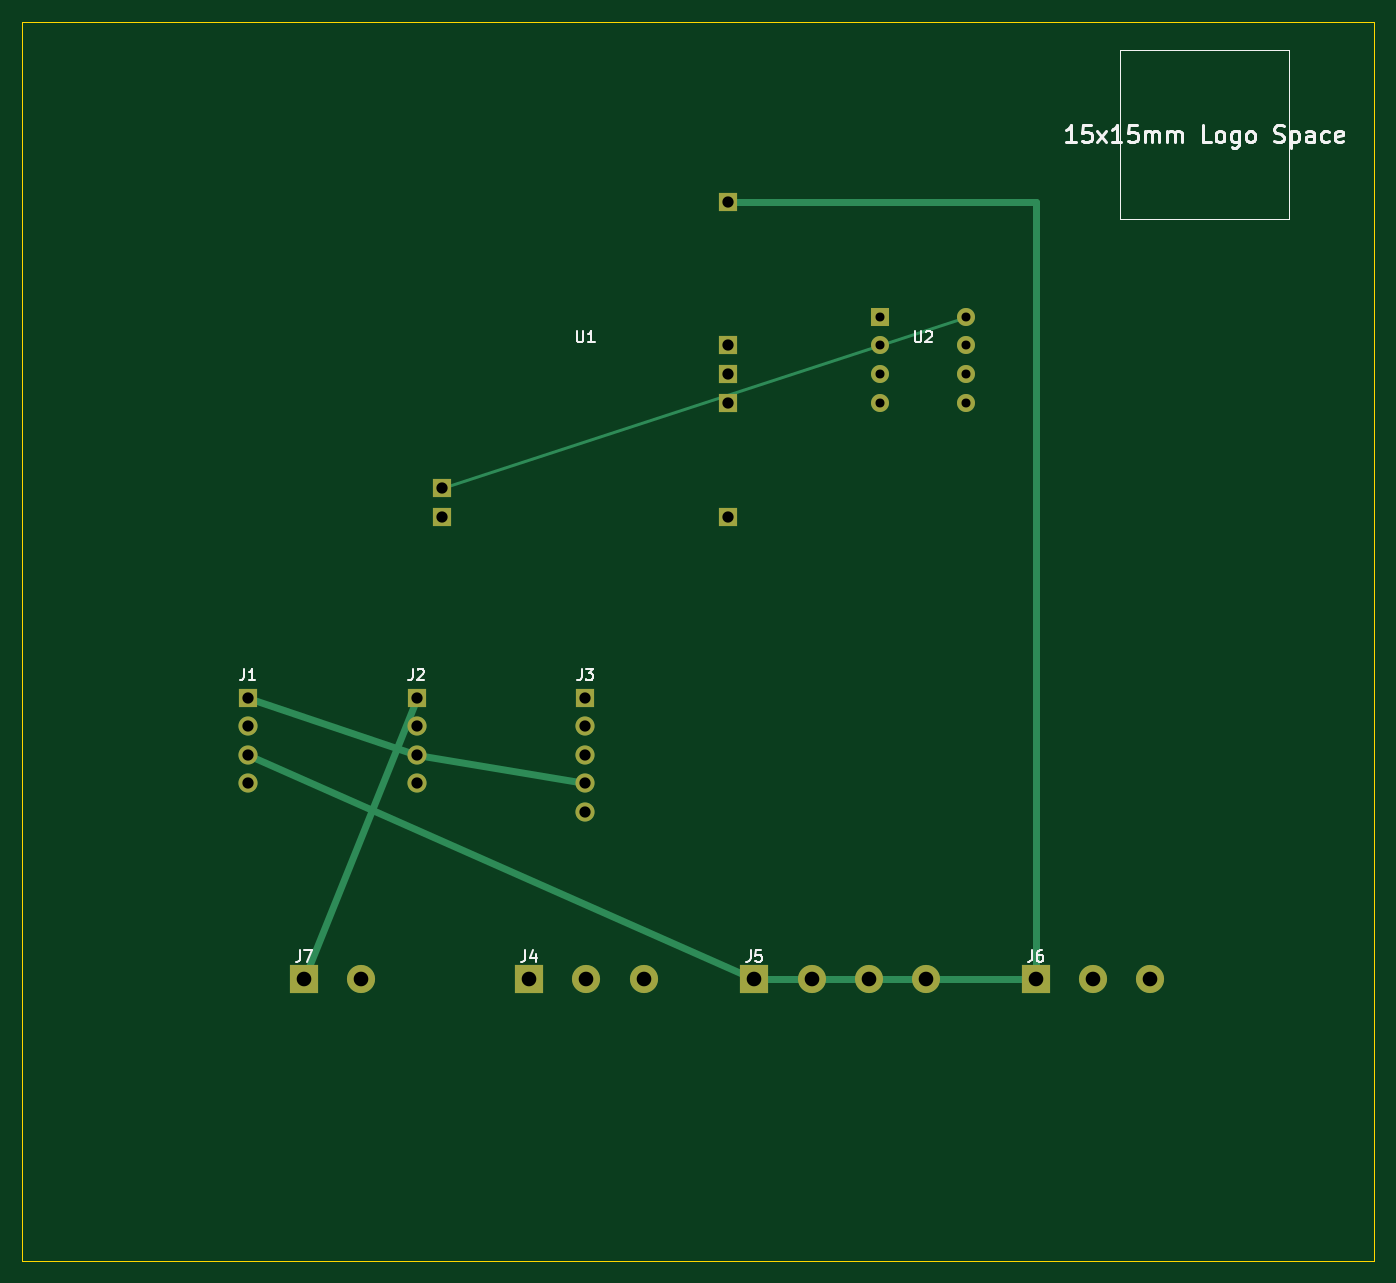
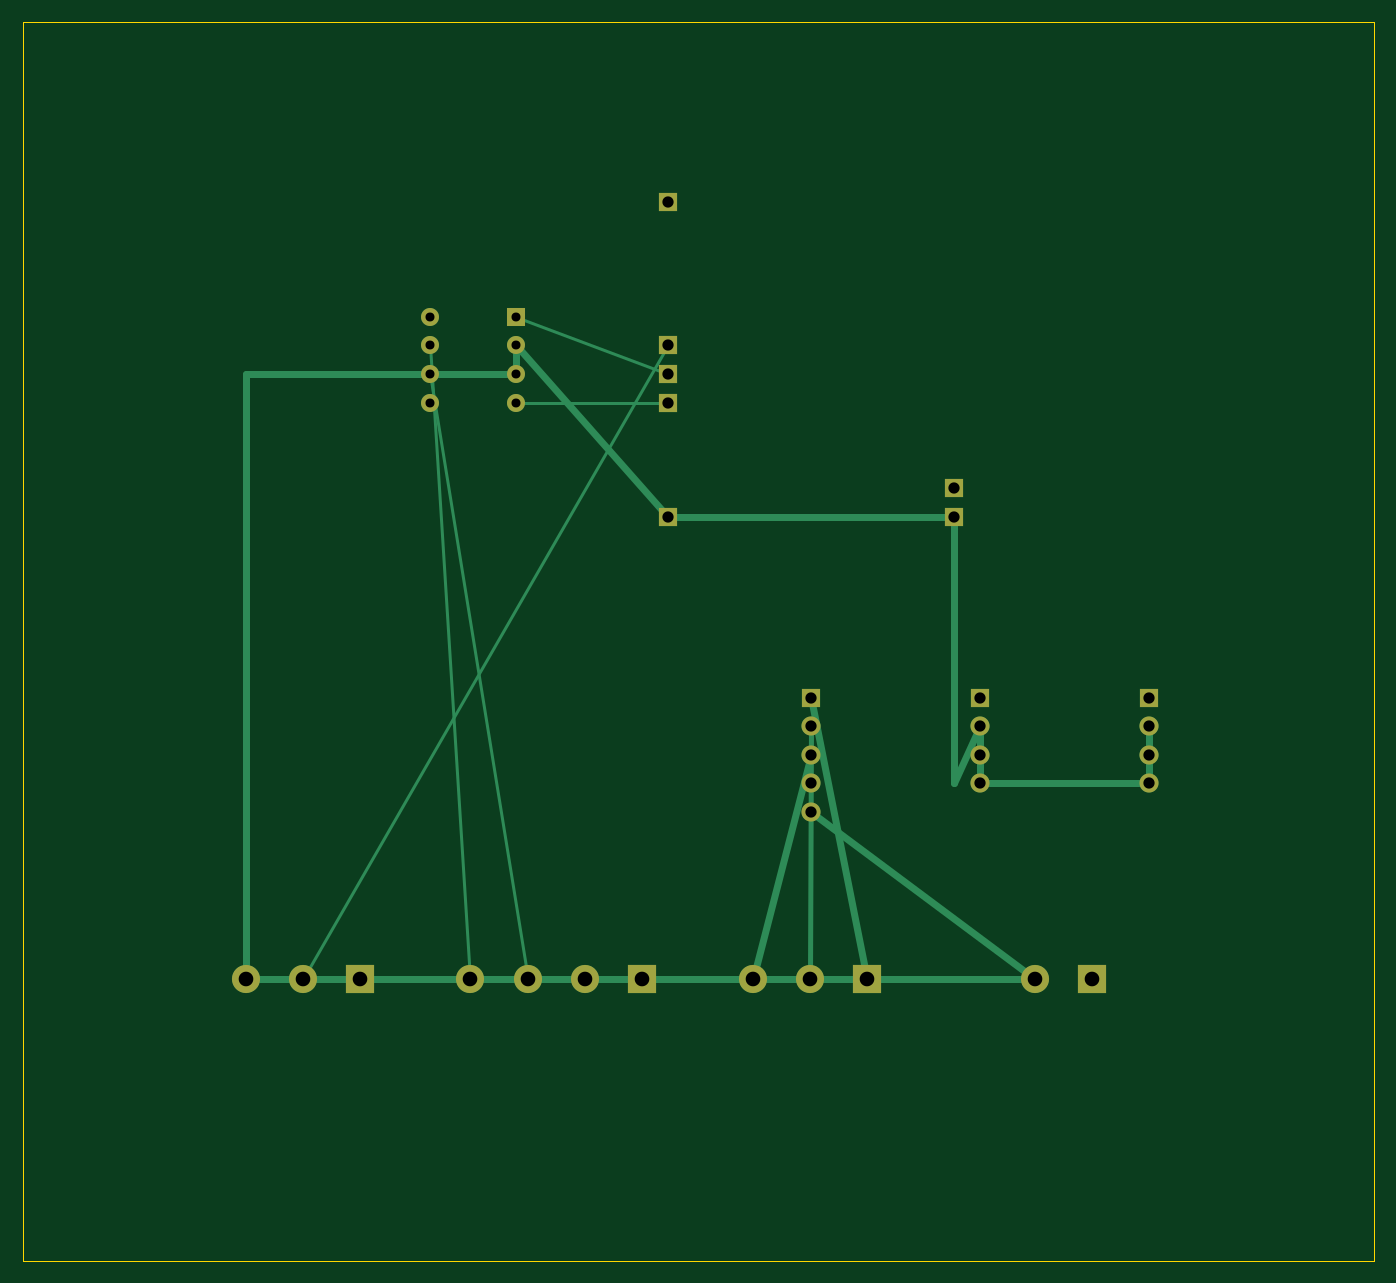
Circuit board: 10 layer files. Board 120.0 x 110.0 mm.
- bottom_copper: main_board-B_Cu.gbl (4380 bytes)
- bottom_mask: main_board-B_Mask.gbs (1867 bytes)
- paste: main_board-B_Paste.gbp (481 bytes)
- bottom_silk: main_board-B_Silkscreen.gbo (482 bytes)
- outline: main_board-Edge_Cuts.gm1 (635 bytes)
- top_copper: main_board-F_Cu.gtl (3599 bytes)
- top_mask: main_board-F_Mask.gts (1867 bytes)
- paste: main_board-F_Paste.gtp (481 bytes)
- top_silk: main_board-F_Silkscreen.gto (16799 bytes)
- drill: main_board.drl (1029 bytes)

=== bottom_copper: main_board-B_Cu.gbl (4380 bytes, source omitted) ===
=== bottom_mask: main_board-B_Mask.gbs ===
%TF.GenerationSoftware,KiCad,Pcbnew,7.0.11+dfsg-1build4*%
%TF.CreationDate,2026-08-14T01:25:26+00:00*%
%TF.ProjectId,main_board,6d61696e-5f62-46f6-9172-642e6b696361,rev?*%
%TF.SameCoordinates,Original*%
%TF.FileFunction,Soldermask,Bot*%
%TF.FilePolarity,Negative*%
%FSLAX46Y46*%
G04 Gerber Fmt 4.6, Leading zero omitted, Abs format (unit mm)*
G04 Created by KiCad (PCBNEW 7.0.11+dfsg-1build4) date 2026-08-14 01:25:26*
%MOMM*%
%LPD*%
G01*
G04 APERTURE LIST*
%ADD10R,1.700000X1.700000*%
%ADD11R,1.600000X1.600000*%
%ADD12C,1.600000*%
%ADD13O,1.700000X1.700000*%
%ADD14R,2.500000X2.500000*%
%ADD15C,2.500000*%
G04 APERTURE END LIST*
D10*
%TO.C,U1*%
X57300000Y-83970000D03*
X82700000Y-56030000D03*
X82700000Y-83970000D03*
X82700000Y-68730000D03*
X82700000Y-71270000D03*
X82700000Y-73810000D03*
X57300000Y-81430000D03*
%TD*%
D11*
%TO.C,U2*%
X96190000Y-66190000D03*
D12*
X96190000Y-68730000D03*
X96190000Y-71270000D03*
X96190000Y-73810000D03*
X103810000Y-73810000D03*
X103810000Y-71270000D03*
X103810000Y-68730000D03*
X103810000Y-66190000D03*
%TD*%
D10*
%TO.C,J1*%
X40000000Y-100000000D03*
D13*
X40000000Y-102540000D03*
X40000000Y-105080000D03*
X40000000Y-107620000D03*
%TD*%
D10*
%TO.C,J2*%
X55000000Y-100000000D03*
D13*
X55000000Y-102540000D03*
X55000000Y-105080000D03*
X55000000Y-107620000D03*
%TD*%
D10*
%TO.C,J3*%
X70000000Y-100000000D03*
D13*
X70000000Y-102540000D03*
X70000000Y-105080000D03*
X70000000Y-107620000D03*
X70000000Y-110160000D03*
%TD*%
D14*
%TO.C,J4*%
X65000000Y-125000000D03*
D15*
X70080000Y-125000000D03*
X75160000Y-125000000D03*
%TD*%
D14*
%TO.C,J7*%
X45000000Y-125000000D03*
D15*
X50080000Y-125000000D03*
%TD*%
D14*
%TO.C,J5*%
X85000000Y-125000000D03*
D15*
X90080000Y-125000000D03*
X95160000Y-125000000D03*
X100240000Y-125000000D03*
%TD*%
D14*
%TO.C,J6*%
X110000000Y-125000000D03*
D15*
X115080000Y-125000000D03*
X120160000Y-125000000D03*
%TD*%
M02*

=== paste: main_board-B_Paste.gbp ===
%TF.GenerationSoftware,KiCad,Pcbnew,7.0.11+dfsg-1build4*%
%TF.CreationDate,2026-08-14T00:57:35+00:00*%
%TF.ProjectId,main_board,6d61696e-5f62-46f6-9172-642e6b696361,rev?*%
%TF.SameCoordinates,Original*%
%TF.FileFunction,Paste,Bot*%
%TF.FilePolarity,Positive*%
%FSLAX46Y46*%
G04 Gerber Fmt 4.6, Leading zero omitted, Abs format (unit mm)*
G04 Created by KiCad (PCBNEW 7.0.11+dfsg-1build4) date 2026-08-14 00:57:35*
%MOMM*%
%LPD*%
G01*
G04 APERTURE LIST*
G04 APERTURE END LIST*
M02*

=== bottom_silk: main_board-B_Silkscreen.gbo ===
%TF.GenerationSoftware,KiCad,Pcbnew,7.0.11+dfsg-1build4*%
%TF.CreationDate,2026-08-14T01:25:26+00:00*%
%TF.ProjectId,main_board,6d61696e-5f62-46f6-9172-642e6b696361,rev?*%
%TF.SameCoordinates,Original*%
%TF.FileFunction,Legend,Bot*%
%TF.FilePolarity,Positive*%
%FSLAX46Y46*%
G04 Gerber Fmt 4.6, Leading zero omitted, Abs format (unit mm)*
G04 Created by KiCad (PCBNEW 7.0.11+dfsg-1build4) date 2026-08-14 01:25:26*
%MOMM*%
%LPD*%
G01*
G04 APERTURE LIST*
G04 APERTURE END LIST*
M02*

=== outline: main_board-Edge_Cuts.gm1 ===
%TF.GenerationSoftware,KiCad,Pcbnew,7.0.11+dfsg-1build4*%
%TF.CreationDate,2026-08-14T01:25:26+00:00*%
%TF.ProjectId,main_board,6d61696e-5f62-46f6-9172-642e6b696361,rev?*%
%TF.SameCoordinates,Original*%
%TF.FileFunction,Profile,NP*%
%FSLAX46Y46*%
G04 Gerber Fmt 4.6, Leading zero omitted, Abs format (unit mm)*
G04 Created by KiCad (PCBNEW 7.0.11+dfsg-1build4) date 2026-08-14 01:25:26*
%MOMM*%
%LPD*%
G01*
G04 APERTURE LIST*
%TA.AperFunction,Profile*%
%ADD10C,0.100000*%
%TD*%
G04 APERTURE END LIST*
D10*
X20000000Y-40000000D02*
X140000000Y-40000000D01*
X140000000Y-150000000D01*
X20000000Y-150000000D01*
X20000000Y-40000000D01*
M02*

=== top_copper: main_board-F_Cu.gtl ===
%TF.GenerationSoftware,KiCad,Pcbnew,7.0.11+dfsg-1build4*%
%TF.CreationDate,2026-08-14T01:25:26+00:00*%
%TF.ProjectId,main_board,6d61696e-5f62-46f6-9172-642e6b696361,rev?*%
%TF.SameCoordinates,Original*%
%TF.FileFunction,Copper,L1,Top*%
%TF.FilePolarity,Positive*%
%FSLAX46Y46*%
G04 Gerber Fmt 4.6, Leading zero omitted, Abs format (unit mm)*
G04 Created by KiCad (PCBNEW 7.0.11+dfsg-1build4) date 2026-08-14 01:25:26*
%MOMM*%
%LPD*%
G01*
G04 APERTURE LIST*
%TA.AperFunction,ComponentPad*%
%ADD10R,1.700000X1.700000*%
%TD*%
%TA.AperFunction,ComponentPad*%
%ADD11R,1.600000X1.600000*%
%TD*%
%TA.AperFunction,ComponentPad*%
%ADD12C,1.600000*%
%TD*%
%TA.AperFunction,ComponentPad*%
%ADD13O,1.700000X1.700000*%
%TD*%
%TA.AperFunction,ComponentPad*%
%ADD14R,2.500000X2.500000*%
%TD*%
%TA.AperFunction,ComponentPad*%
%ADD15C,2.500000*%
%TD*%
%TA.AperFunction,Conductor*%
%ADD16C,0.600000*%
%TD*%
%TA.AperFunction,Conductor*%
%ADD17C,0.300000*%
%TD*%
G04 APERTURE END LIST*
D10*
%TO.P,U1,1*%
%TO.N,GND*%
X57300000Y-83970000D03*
%TO.P,U1,29*%
%TO.N,5V*%
X82700000Y-56030000D03*
%TO.P,U1,30*%
%TO.N,GND*%
X82700000Y-83970000D03*
%TO.P,U1,24*%
%TO.N,LED_DATA*%
X82700000Y-68730000D03*
%TO.P,U1,25*%
%TO.N,UART_RX*%
X82700000Y-71270000D03*
%TO.P,U1,26*%
%TO.N,UART_TX*%
X82700000Y-73810000D03*
%TO.P,U1,2*%
%TO.N,3.3V*%
X57300000Y-81430000D03*
%TD*%
D11*
%TO.P,U2,1*%
%TO.N,UART_RX*%
X96190000Y-66190000D03*
D12*
%TO.P,U2,2*%
%TO.N,GND*%
X96190000Y-68730000D03*
%TO.P,U2,3*%
X96190000Y-71270000D03*
%TO.P,U2,4*%
%TO.N,UART_TX*%
X96190000Y-73810000D03*
%TO.P,U2,5*%
%TO.N,GND*%
X103810000Y-73810000D03*
%TO.P,U2,6*%
%TO.N,RS485_A*%
X103810000Y-71270000D03*
%TO.P,U2,7*%
%TO.N,RS485_B*%
X103810000Y-68730000D03*
%TO.P,U2,8*%
%TO.N,3.3V*%
X103810000Y-66190000D03*
%TD*%
D10*
%TO.P,J1,1*%
%TO.N,P+*%
X40000000Y-100000000D03*
D13*
%TO.P,J1,2*%
%TO.N,GND*%
X40000000Y-102540000D03*
%TO.P,J1,3*%
%TO.N,5V*%
X40000000Y-105080000D03*
%TO.P,J1,4*%
%TO.N,GND*%
X40000000Y-107620000D03*
%TD*%
D10*
%TO.P,J2,1*%
%TO.N,DC_IN+*%
X55000000Y-100000000D03*
D13*
%TO.P,J2,2*%
%TO.N,GND*%
X55000000Y-102540000D03*
%TO.P,J2,3*%
%TO.N,P+*%
X55000000Y-105080000D03*
%TO.P,J2,4*%
%TO.N,GND*%
X55000000Y-107620000D03*
%TD*%
D10*
%TO.P,J3,1*%
%TO.N,B+*%
X70000000Y-100000000D03*
D13*
%TO.P,J3,2*%
%TO.N,BM*%
X70000000Y-102540000D03*
%TO.P,J3,3*%
%TO.N,B-*%
X70000000Y-105080000D03*
%TO.P,J3,4*%
%TO.N,P+*%
X70000000Y-107620000D03*
%TO.P,J3,5*%
%TO.N,GND*%
X70000000Y-110160000D03*
%TD*%
D14*
%TO.P,J4,1*%
%TO.N,B+*%
X65000000Y-125000000D03*
D15*
%TO.P,J4,2*%
%TO.N,BM*%
X70080000Y-125000000D03*
%TO.P,J4,3*%
%TO.N,B-*%
X75160000Y-125000000D03*
%TD*%
D14*
%TO.P,J7,1*%
%TO.N,DC_IN+*%
X45000000Y-125000000D03*
D15*
%TO.P,J7,2*%
%TO.N,GND*%
X50080000Y-125000000D03*
%TD*%
D14*
%TO.P,J5,1*%
%TO.N,5V*%
X85000000Y-125000000D03*
D15*
%TO.P,J5,2*%
%TO.N,GND*%
X90080000Y-125000000D03*
%TO.P,J5,3*%
%TO.N,RS485_A*%
X95160000Y-125000000D03*
%TO.P,J5,4*%
%TO.N,RS485_B*%
X100240000Y-125000000D03*
%TD*%
D14*
%TO.P,J6,1*%
%TO.N,5V*%
X110000000Y-125000000D03*
D15*
%TO.P,J6,2*%
%TO.N,LED_DATA*%
X115080000Y-125000000D03*
%TO.P,J6,3*%
%TO.N,GND*%
X120160000Y-125000000D03*
%TD*%
D16*
%TO.N,P+*%
X70000000Y-107620000D02*
X55000000Y-105080000D01*
X55000000Y-105080000D02*
X40000000Y-100000000D01*
%TO.N,DC_IN+*%
X45000000Y-125000000D02*
X55000000Y-100000000D01*
%TO.N,5V*%
X40000000Y-105080000D02*
X85000000Y-125000000D01*
X85000000Y-125000000D02*
X110000000Y-125000000D01*
X110000000Y-125000000D02*
X110000000Y-56030000D01*
X110000000Y-56030000D02*
X82700000Y-56030000D01*
D17*
%TO.N,3.3V*%
X57300000Y-81430000D02*
X103810000Y-66190000D01*
%TD*%
M02*

=== top_mask: main_board-F_Mask.gts ===
%TF.GenerationSoftware,KiCad,Pcbnew,7.0.11+dfsg-1build4*%
%TF.CreationDate,2026-08-14T01:25:26+00:00*%
%TF.ProjectId,main_board,6d61696e-5f62-46f6-9172-642e6b696361,rev?*%
%TF.SameCoordinates,Original*%
%TF.FileFunction,Soldermask,Top*%
%TF.FilePolarity,Negative*%
%FSLAX46Y46*%
G04 Gerber Fmt 4.6, Leading zero omitted, Abs format (unit mm)*
G04 Created by KiCad (PCBNEW 7.0.11+dfsg-1build4) date 2026-08-14 01:25:26*
%MOMM*%
%LPD*%
G01*
G04 APERTURE LIST*
%ADD10R,1.700000X1.700000*%
%ADD11R,1.600000X1.600000*%
%ADD12C,1.600000*%
%ADD13O,1.700000X1.700000*%
%ADD14R,2.500000X2.500000*%
%ADD15C,2.500000*%
G04 APERTURE END LIST*
D10*
%TO.C,U1*%
X57300000Y-83970000D03*
X82700000Y-56030000D03*
X82700000Y-83970000D03*
X82700000Y-68730000D03*
X82700000Y-71270000D03*
X82700000Y-73810000D03*
X57300000Y-81430000D03*
%TD*%
D11*
%TO.C,U2*%
X96190000Y-66190000D03*
D12*
X96190000Y-68730000D03*
X96190000Y-71270000D03*
X96190000Y-73810000D03*
X103810000Y-73810000D03*
X103810000Y-71270000D03*
X103810000Y-68730000D03*
X103810000Y-66190000D03*
%TD*%
D10*
%TO.C,J1*%
X40000000Y-100000000D03*
D13*
X40000000Y-102540000D03*
X40000000Y-105080000D03*
X40000000Y-107620000D03*
%TD*%
D10*
%TO.C,J2*%
X55000000Y-100000000D03*
D13*
X55000000Y-102540000D03*
X55000000Y-105080000D03*
X55000000Y-107620000D03*
%TD*%
D10*
%TO.C,J3*%
X70000000Y-100000000D03*
D13*
X70000000Y-102540000D03*
X70000000Y-105080000D03*
X70000000Y-107620000D03*
X70000000Y-110160000D03*
%TD*%
D14*
%TO.C,J4*%
X65000000Y-125000000D03*
D15*
X70080000Y-125000000D03*
X75160000Y-125000000D03*
%TD*%
D14*
%TO.C,J7*%
X45000000Y-125000000D03*
D15*
X50080000Y-125000000D03*
%TD*%
D14*
%TO.C,J5*%
X85000000Y-125000000D03*
D15*
X90080000Y-125000000D03*
X95160000Y-125000000D03*
X100240000Y-125000000D03*
%TD*%
D14*
%TO.C,J6*%
X110000000Y-125000000D03*
D15*
X115080000Y-125000000D03*
X120160000Y-125000000D03*
%TD*%
M02*

=== paste: main_board-F_Paste.gtp ===
%TF.GenerationSoftware,KiCad,Pcbnew,7.0.11+dfsg-1build4*%
%TF.CreationDate,2026-08-14T00:57:35+00:00*%
%TF.ProjectId,main_board,6d61696e-5f62-46f6-9172-642e6b696361,rev?*%
%TF.SameCoordinates,Original*%
%TF.FileFunction,Paste,Top*%
%TF.FilePolarity,Positive*%
%FSLAX46Y46*%
G04 Gerber Fmt 4.6, Leading zero omitted, Abs format (unit mm)*
G04 Created by KiCad (PCBNEW 7.0.11+dfsg-1build4) date 2026-08-14 00:57:35*
%MOMM*%
%LPD*%
G01*
G04 APERTURE LIST*
G04 APERTURE END LIST*
M02*

=== top_silk: main_board-F_Silkscreen.gto (16799 bytes, source omitted) ===
=== drill: main_board.drl ===
M48
; DRILL file {KiCad 7.0.11+dfsg-1build4} date Fri Aug 14 01:25:26 2026
; FORMAT={-:-/ absolute / metric / decimal}
; #@! TF.CreationDate,2026-08-14T01:25:26+00:00
; #@! TF.GenerationSoftware,Kicad,Pcbnew,7.0.11+dfsg-1build4
; #@! TF.FileFunction,MixedPlating,1,2
FMAT,2
METRIC
; #@! TA.AperFunction,Plated,PTH,ComponentDrill
T1C0.800
; #@! TA.AperFunction,Plated,PTH,ComponentDrill
T2C1.000
; #@! TA.AperFunction,Plated,PTH,ComponentDrill
T3C1.300
%
G90
G05
T1
X96.19Y-66.19
X96.19Y-68.73
X96.19Y-71.27
X96.19Y-73.81
X103.81Y-66.19
X103.81Y-68.73
X103.81Y-71.27
X103.81Y-73.81
T2
X40.0Y-100.0
X40.0Y-102.54
X40.0Y-105.08
X40.0Y-107.62
X55.0Y-100.0
X55.0Y-102.54
X55.0Y-105.08
X55.0Y-107.62
X57.3Y-81.43
X57.3Y-83.97
X70.0Y-100.0
X70.0Y-102.54
X70.0Y-105.08
X70.0Y-107.62
X70.0Y-110.16
X82.7Y-56.03
X82.7Y-68.73
X82.7Y-71.27
X82.7Y-73.81
X82.7Y-83.97
T3
X45.0Y-125.0
X50.08Y-125.0
X65.0Y-125.0
X70.08Y-125.0
X75.16Y-125.0
X85.0Y-125.0
X90.08Y-125.0
X95.16Y-125.0
X100.24Y-125.0
X110.0Y-125.0
X115.08Y-125.0
X120.16Y-125.0
M30
